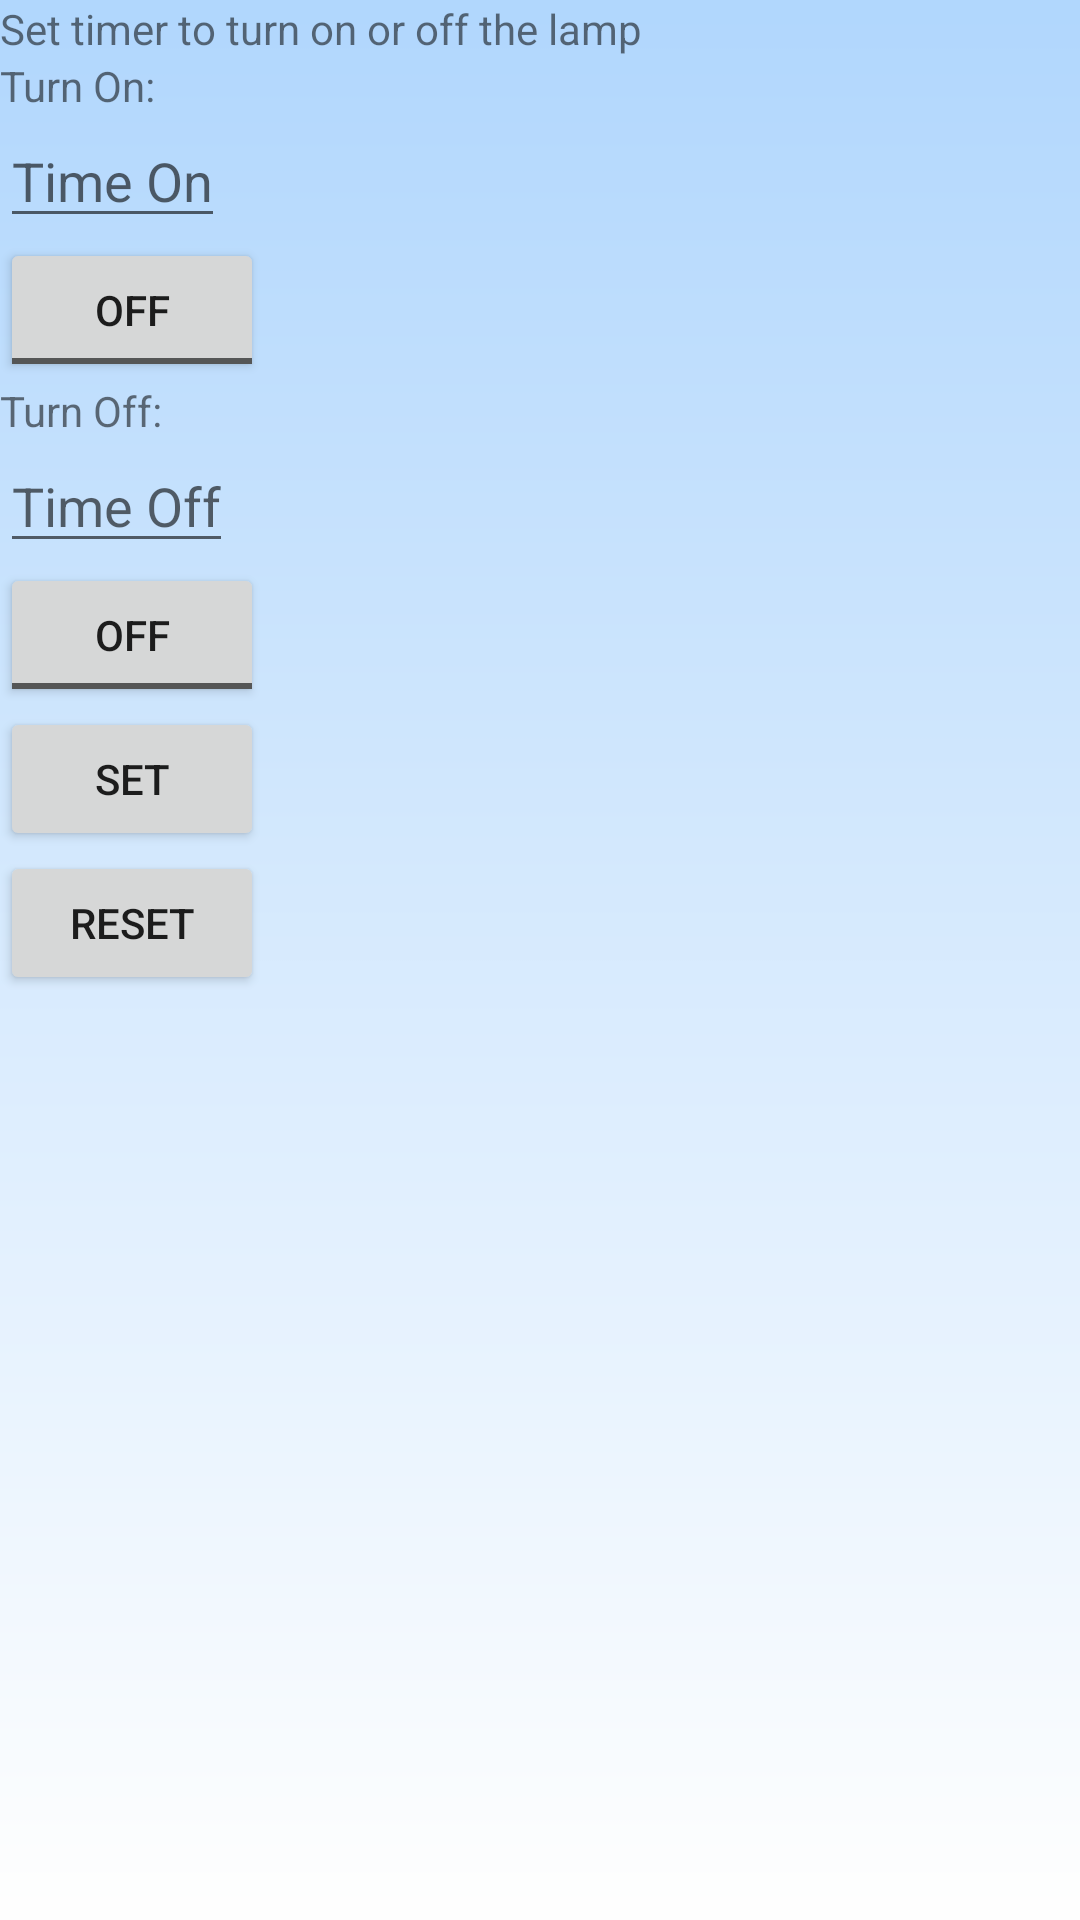

This screen was rendered from an Android layout file. Write that file and the resources it references.
<!-- AndroidManifest.xml: application theme AppTheme2 -->
<!-- res/layout/activity_set_timer.xml -->
<?xml version="1.0" encoding="utf-8"?>
<LinearLayout xmlns:android="http://schemas.android.com/apk/res/android"
    xmlns:app="http://schemas.android.com/apk/res-auto"
    xmlns:tools="http://schemas.android.com/tools"
    android:layout_width="match_parent"
    android:layout_height="match_parent"
    android:orientation="vertical"
    android:background="@drawable/bgblue"
    tools:context=".SetTimerActivity">

    <TextView
        android:layout_width="wrap_content"
        android:layout_height="wrap_content"
        android:text="Set timer to turn on or off the lamp"/>
    <TextView
        android:layout_width="wrap_content"
        android:layout_height="wrap_content"
        android:text="Turn On: "/>
    <EditText
        android:id="@+id/et_setTimerOn"
        android:layout_width="wrap_content"
        android:layout_height="wrap_content"
        android:hint="Time On"/>

    <ToggleButton
        android:id="@+id/toggle_on"
        android:layout_width="wrap_content"
        android:layout_height="wrap_content" />

    <TextView
        android:layout_width="wrap_content"
        android:layout_height="wrap_content"
        android:text="Turn Off: "/>
    <EditText
        android:id="@+id/et_setTimerOff"
        android:layout_width="wrap_content"
        android:layout_height="wrap_content"
        android:hint="Time Off"/>

    <ToggleButton
        android:id="@+id/toggle_off"
        android:layout_width="wrap_content"
        android:layout_height="wrap_content" />

    <Button
        android:id="@+id/btn_setTimer"
        android:layout_width="wrap_content"
        android:layout_height="wrap_content"
        android:text="SET"/>
    <Button
        android:id="@+id/btn_resetTimer"
        android:layout_width="wrap_content"
        android:layout_height="wrap_content"
        android:text="RESET"/>

</LinearLayout>
<!-- resources referenced by this layout -->
<resources>
  <!-- drawable bgblue: png bitmap (drawable, 2478 bytes) -->
  <style name="AppTheme2" parent="Theme.AppCompat.Light.NoActionBar">
          
          <item name="colorPrimary">@color/colorPrimary</item>
          <item name="colorPrimaryDark">@color/colorPrimaryDark</item>
          <item name="colorAccent">@color/colorAccent</item>
      </style>
  <!-- not gathered from this repository: default colours our renderer supplied (Android Studio template values) -->
  <color name="colorPrimary">#FF6200EE</color>
  <color name="colorPrimaryDark">#FF3700B3</color>
  <color name="colorAccent">#FF03DAC5</color>
</resources>
